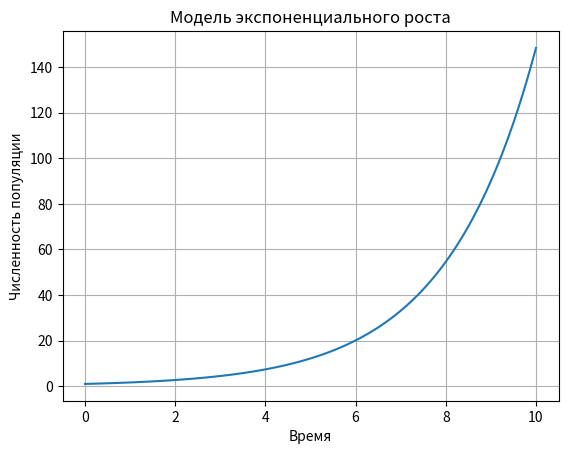

Source code (Python):
import numpy as np
import matplotlib.pyplot as plt

# Задаем параметры
r = 0.5
N0 = 1.0

# Задаем временной интервал
t = np.linspace(0, 10, 100)

# Решаем дифференциальное уравнение численно
N = N0 * np.exp(r * t)

# Построение графика
plt.plot(t, N)
plt.xlabel('Время')
plt.ylabel('Численность популяции')
plt.title('Модель экспоненциального роста')
plt.grid(True)
plt.show()